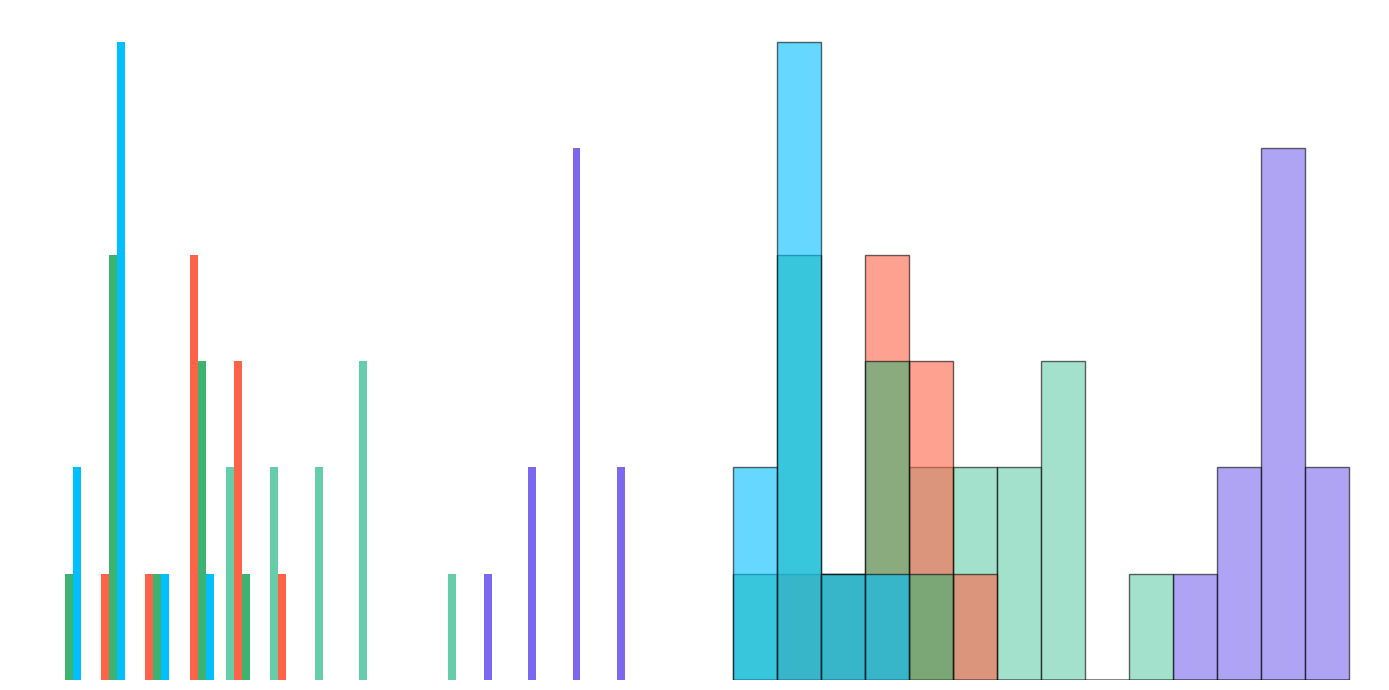

The script that saved this image:
import matplotlib.pyplot as plt
import numpy as np

infant_sleep = [14, 15, 13.5, 14, 16, 14.5, 15, 14.5, 15, 16] 
child_sleep = [10, 11, 9, 10, 8.5, 9, 10.5, 11, 12, 8]
teen_sleep = [7, 8, 7.5, 7, 6.5, 8, 9, 7, 6, 8.5]
adult_sleep = [6, 6.5, 7, 5.5, 7.5, 6, 7, 8, 6, 5]
senior_sleep = [5.5, 6, 6.5, 5, 6, 7, 5.5, 6, 5, 6]

fig, (ax2, ax1) = plt.subplots(nrows=1, ncols=2, figsize=(14, 7))

bins = np.linspace(4.5, 16, 15)
new_colors = ['mediumslateblue', 'mediumaquamarine', 'tomato', 'mediumseagreen', 'deepskyblue']

# Plotting without grid, legend, and borders
ax2.hist([infant_sleep, child_sleep, teen_sleep, adult_sleep, senior_sleep], bins=bins, rwidth=0.9, color=new_colors)
ax2.set_axis_off()

for i, data in enumerate([infant_sleep, child_sleep, teen_sleep, adult_sleep, senior_sleep]):
    ax1.hist(data, bins=bins, alpha=0.6, color=new_colors[i], edgecolor='black')
ax1.set_axis_off()

plt.tight_layout()
plt.show()
